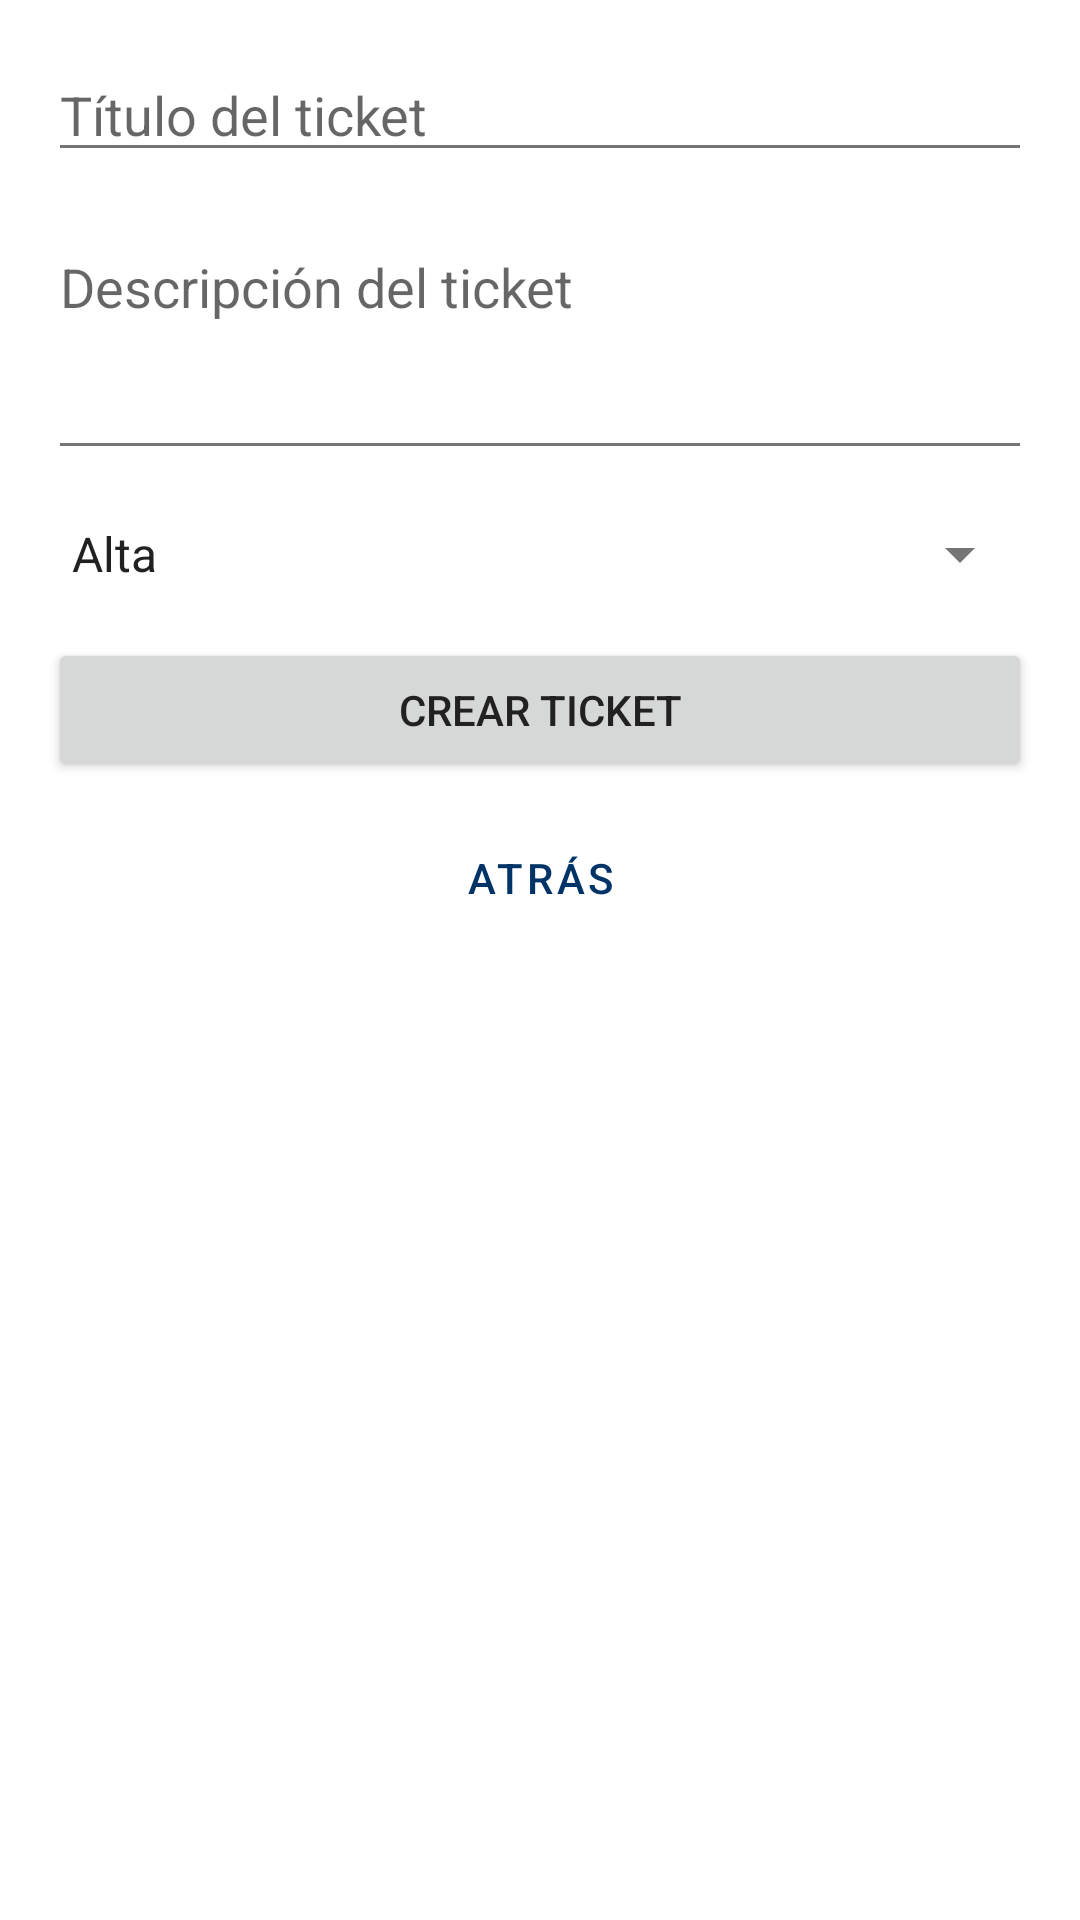

Reconstruct the res/layout file that produces this screen, plus the resources it refers to.
<!-- AndroidManifest.xml: application theme Theme.MesaAyuda -->
<!-- res/layout/activity_create_ticket.xml -->
<?xml version="1.0" encoding="utf-8"?>
<LinearLayout xmlns:android="http://schemas.android.com/apk/res/android"
    android:layout_width="match_parent"
    android:layout_height="match_parent"
    android:orientation="vertical"
    android:padding="16dp">

    <EditText
        android:id="@+id/editTextTicketTitle"
        android:layout_width="match_parent"
        android:layout_height="wrap_content"
        android:hint="Título del ticket"
        android:layout_marginBottom="16dp"/>

    <EditText
        android:id="@+id/editTextTicketDescription"
        android:layout_width="match_parent"
        android:layout_height="wrap_content"
        android:hint="Descripción del ticket"
        android:minLines="3"
        android:gravity="top"
        android:layout_marginBottom="16dp"/>

    <Spinner
        android:id="@+id/spinnerPriority"
        android:layout_width="match_parent"
        android:layout_height="wrap_content"
        android:layout_marginBottom="16dp"
        android:entries="@array/priority_levels"/>

    <Button
        android:id="@+id/buttonCreateTicket"
        android:layout_width="match_parent"
        android:layout_height="wrap_content"
        android:text="Crear Ticket"
        android:layout_marginBottom="8dp"/>

    <Button
        android:id="@+id/buttonBack"
        android:layout_width="match_parent"
        android:layout_height="wrap_content"
        android:text="Atrás"
        style="@style/Widget.MaterialComponents.Button.OutlinedButton"/>

</LinearLayout>
<!-- resources referenced by this layout -->
<resources>
  <string-array name="priority_levels">
          <item>Alta</item>
          <item>Media</item>
          <item>Baja</item>
      </string-array>
  <style name="Theme.MesaAyuda" parent="Theme.MaterialComponents.Light.NoActionBar">
          
          <item name="colorPrimary">@color/primary</item>
          <item name="colorPrimaryVariant">@color/primary_dark</item>
          <item name="colorOnPrimary">@color/white</item>
          
          
          <item name="colorSecondary">@color/accent</item>
          <item name="colorSecondaryVariant">@color/accent_dark</item>
          <item name="colorOnSecondary">@color/white</item>
          
          
          <item name="android:statusBarColor">@color/primary_dark</item>
          
          
          <item name="android:windowBackground">@color/background</item>
          <item name="android:colorBackground">@color/background</item>
          
          
          <item name="android:textColorPrimary">@color/text_primary</item>
          <item name="android:textColorSecondary">@color/text_secondary</item>
          
          
          <item name="materialButtonStyle">@style/Widget.MesaAyuda.Button</item>
          <item name="textInputStyle">@style/Widget.MesaAyuda.TextInputLayout</item>
      </style>
  <color name="primary">#003366</color>
  <color name="primary_dark">#002244</color>
  <color name="white">#FFFFFF</color>
  <color name="accent">#FF6B00</color>
  <color name="accent_dark">#CC5500</color>
  <color name="background">#FFFFFF</color>
  <color name="text_primary">#212121</color>
  <color name="text_secondary">#757575</color>
  <style name="Widget.MesaAyuda.Button" parent="Widget.MaterialComponents.Button">
          <item name="backgroundTint">@color/primary</item>
          <item name="android:textColor">@color/white</item>
          <item name="android:padding">16dp</item>
          <item name="android:textSize">16sp</item>
      </style>
  <style name="Widget.MesaAyuda.TextInputLayout" parent="Widget.MaterialComponents.TextInputLayout.OutlinedBox">
          <item name="boxStrokeColor">@color/primary</item>
          <item name="hintTextColor">@color/primary</item>
          <item name="android:textColorHint">@color/gray</item>
      </style>
  <color name="gray">#757575</color>
</resources>
